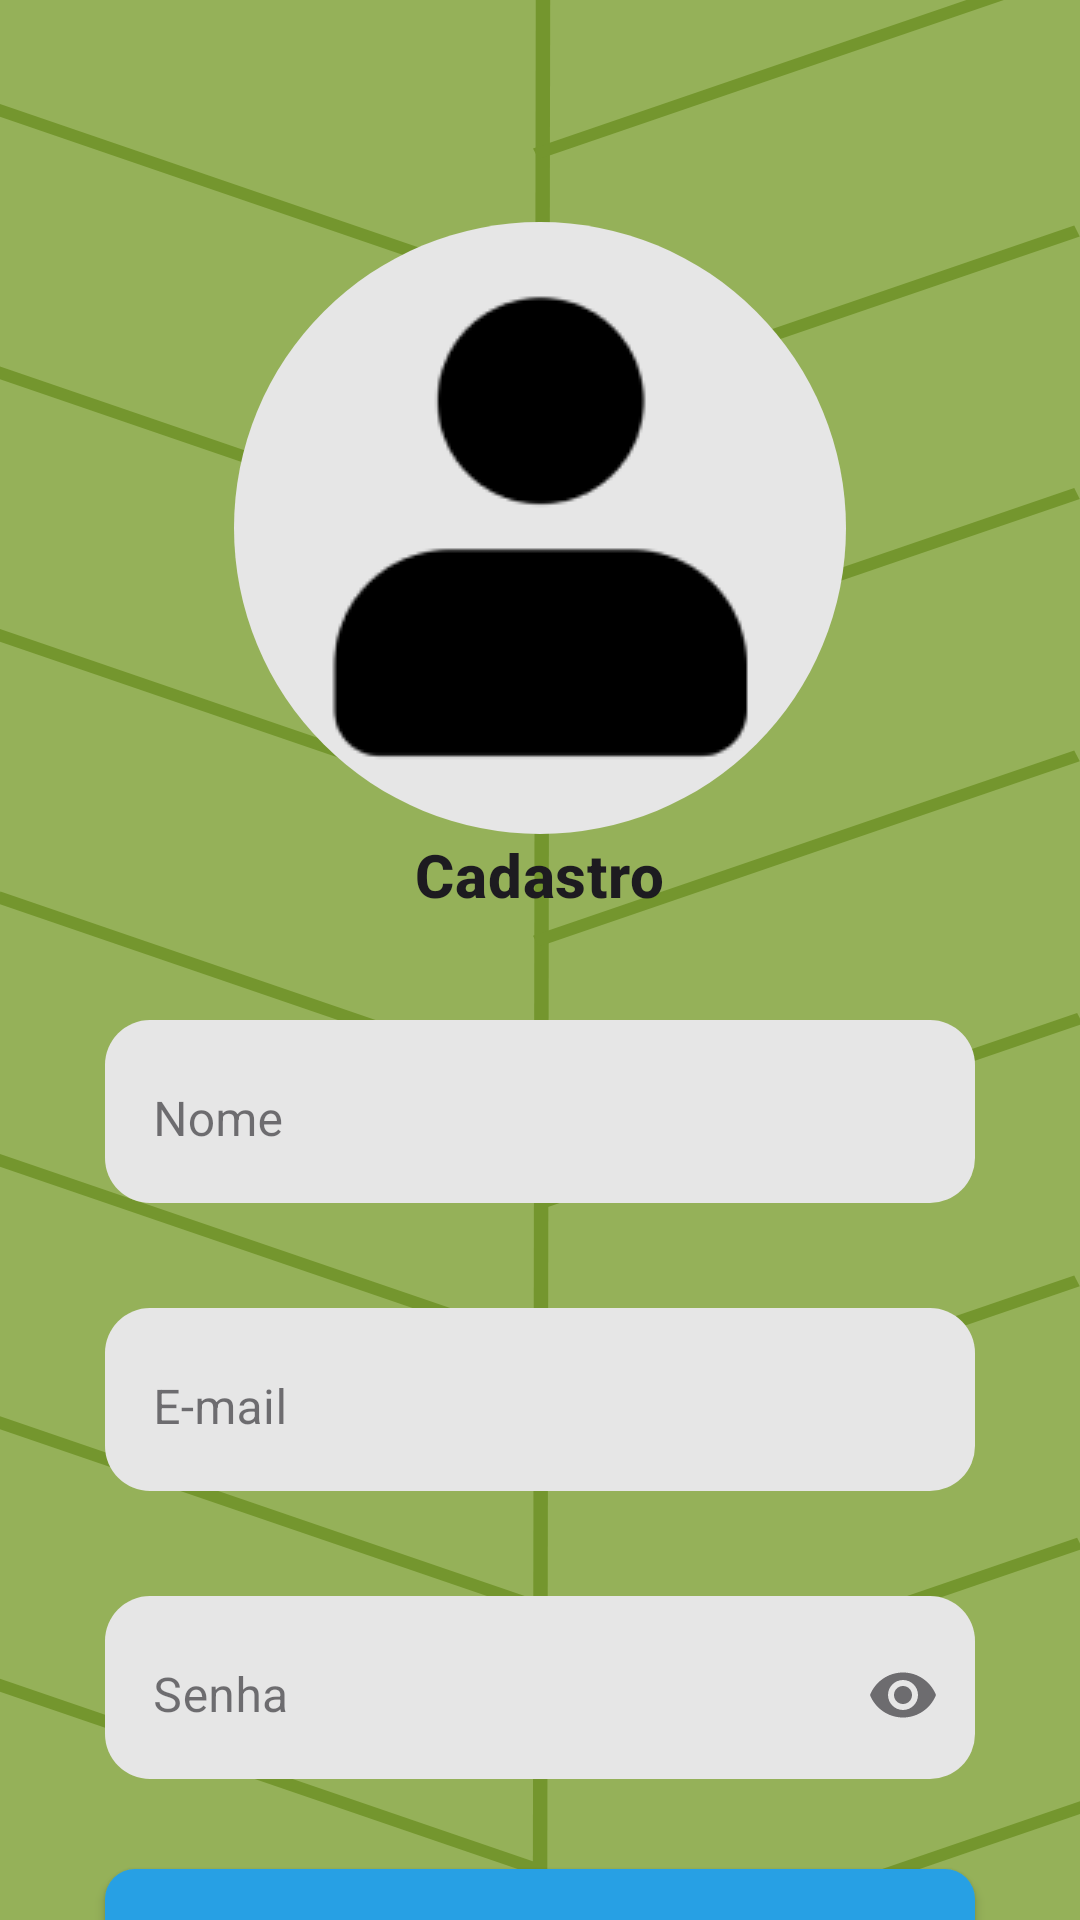

Reconstruct the res/layout file that produces this screen, plus the resources it refers to.
<!-- AndroidManifest.xml: application theme Theme.QRCard -->
<!-- res/layout/sing_up_fragment.xml -->
<?xml version="1.0" encoding="utf-8"?>
<androidx.constraintlayout.widget.ConstraintLayout xmlns:android="http://schemas.android.com/apk/res/android"
    android:layout_width="match_parent"
    android:layout_height="match_parent"
    xmlns:app="http://schemas.android.com/apk/res-auto"
    xmlns:tools="http://schemas.android.com/tools"
    android:background="@drawable/custom_background">

    <ImageView
        android:id="@+id/iv_perfil"
        android:layout_width="wrap_content"
        android:layout_height="wrap_content"
        android:background="@drawable/perfil_image_layout"
        android:padding="10dp"
        android:src="@drawable/perfil"
        android:layout_marginTop="74dp"
        app:layout_constraintEnd_toEndOf="parent"
        app:layout_constraintStart_toStartOf="parent"
        app:layout_constraintTop_toTopOf="parent" />

    <TextView
        android:id="@+id/tv_login"
        android:layout_width="wrap_content"
        android:layout_height="wrap_content"
        android:textStyle="bold"
        style="@style/TextAppearance.MaterialComponents.Headline6"
        android:text="@string/sing_up"
        app:layout_constraintTop_toBottomOf="@id/iv_perfil"
        app:layout_constraintStart_toStartOf="@id/iv_perfil"
        app:layout_constraintEnd_toEndOf="@id/iv_perfil"/>

    <com.google.android.material.textfield.TextInputLayout
        android:id="@+id/til_nome"
        android:layout_width="0dp"
        android:layout_height="wrap_content"
        android:layout_margin="35dp"
        android:hint="@string/user_name"
        style="@style/Widget.MaterialComponents.TextInputLayout.OutlinedBox"
        app:endIconMode="clear_text"
        android:layout_marginHorizontal="16dp"
        android:layout_marginVertical="8dp"
        app:boxStrokeColor="@color/transp"
        app:boxStrokeWidth="0dp"
        android:background="@drawable/input_text_layout"
        app:layout_constraintTop_toBottomOf="@id/tv_login"
        app:layout_constraintStart_toStartOf="parent"
        app:layout_constraintEnd_toEndOf="parent">

        <com.google.android.material.textfield.TextInputEditText
            android:id="@+id/et_nome"
            android:layout_width="match_parent"
            android:layout_height="match_parent" />
    </com.google.android.material.textfield.TextInputLayout>


    <com.google.android.material.textfield.TextInputLayout
        android:id="@+id/til_email"
        android:layout_width="0dp"
        android:layout_height="wrap_content"
        android:layout_margin="35dp"
        android:hint="@string/user_email"
        style="@style/Widget.MaterialComponents.TextInputLayout.OutlinedBox"
        app:endIconMode="clear_text"
        android:layout_marginHorizontal="16dp"
        android:layout_marginVertical="8dp"
        app:boxStrokeColor="@color/transp"
        app:boxStrokeWidth="0dp"
        android:background="@drawable/input_text_layout"
        app:layout_constraintTop_toBottomOf="@id/til_nome"
        app:layout_constraintStart_toStartOf="parent"
        app:layout_constraintEnd_toEndOf="parent">

        <com.google.android.material.textfield.TextInputEditText
            android:id="@+id/et_email"
            android:layout_width="match_parent"
            android:layout_height="match_parent" />
    </com.google.android.material.textfield.TextInputLayout>


    <com.google.android.material.textfield.TextInputLayout
        android:id="@+id/til_senha"
        android:layout_width="0dp"
        android:layout_height="wrap_content"
        android:layout_margin="35dp"
        android:hint="@string/password"
        style="@style/Widget.MaterialComponents.TextInputLayout.OutlinedBox"
        android:layout_marginHorizontal="16dp"
        android:layout_marginVertical="8dp"
        app:endIconMode="password_toggle"
        app:boxStrokeColor="@color/transp"
        app:boxStrokeWidth="0dp"
        android:background="@drawable/input_text_layout"
        app:layout_constraintTop_toBottomOf="@id/til_email"
        app:layout_constraintStart_toStartOf="parent"
        app:layout_constraintEnd_toEndOf="parent">
        <com.google.android.material.textfield.TextInputEditText
            android:id="@+id/et_senha"
            android:layout_width="match_parent"
            android:inputType="textPassword"
            tools:text = "senha"
            android:layout_height="match_parent"/>
    </com.google.android.material.textfield.TextInputLayout>



    <androidx.appcompat.widget.AppCompatButton
        android:id="@+id/btn_sing_up"
        android:layout_width="0dp"
        android:layout_height="wrap_content"
        android:text="@string/sing_up_confirmed"
        android:layout_marginTop="30dp"
        android:layout_marginStart="35dp"
        android:layout_marginEnd="35dp"
        android:background="@drawable/button_layout"
        android:textColor="@color/white"
        app:layout_constraintTop_toBottomOf="@id/til_senha"
        app:layout_constraintStart_toStartOf="parent"
        app:layout_constraintEnd_toEndOf="parent"/>



</androidx.constraintlayout.widget.ConstraintLayout>
<!-- resources referenced by this layout -->
<resources>
  <color name="transp">#00FFFFFF</color>
  <color name="white">#FFFFFFFF</color>
  <!-- drawable button_layout (drawable) -->
  <?xml version="1.0" encoding="utf-8"?>
  <shape xmlns:android="http://schemas.android.com/apk/res/android"
      android:shape="rectangle"
      >
      <solid android:color="@color/blue"/>
  
      <corners
          android:radius="10dp"
          />
  </shape>
  <!-- drawable custom_background (drawable) -->
  <?xml version="1.0" encoding="utf-8"?>
  <layer-list xmlns:android="http://schemas.android.com/apk/res/android">
      <item>
          <shape android:shape="rectangle">
              <solid android:color="@color/green"/>
          </shape>
      </item>
      <item android:drawable="@drawable/leaf" />
  </layer-list>
  <!-- drawable input_text_layout (drawable) -->
  <shape xmlns:android="http://schemas.android.com/apk/res/android" >
      <solid android:color="@color/gray" />
  
      <corners
          android:topLeftRadius="15dp"
          android:topRightRadius="15dp"
          android:bottomLeftRadius="15dp"
          android:bottomRightRadius="15dp"/>
  </shape>
  <!-- drawable perfil: png bitmap (drawable, 2279 bytes) -->
  <!-- drawable perfil_image_layout (drawable) -->
  <?xml version="1.0" encoding="utf-8"?>
  <shape xmlns:android="http://schemas.android.com/apk/res/android" android:shape="rectangle">
      <corners android:radius="400dp"/>
      <solid android:color="@color/gray"/>
      <padding
          android:top="5dp"
          android:bottom="5dp"
          android:left="5dp"
          android:right="5dp"
          />
  
  </shape>
  <string name="password">Senha</string>
  <string name="sing_up">Cadastro</string>
  <string name="sing_up_confirmed">Cadastrar</string>
  <string name="user_email">E-mail</string>
  <string name="user_name">Nome</string>
  <style name="Theme.QRCard" parent="Base.Theme.QRCard" />
  <color name="blue">#27A0E4</color>
  <color name="green">#95B159</color>
  <!-- drawable leaf: vector/xml drawable (drawable, 2833 chars, omitted) -->
  <color name="gray">#E6E6E6</color>
  <style name="Base.Theme.QRCard" parent="Theme.Material3.DayNight.NoActionBar">
          
          
      </style>
</resources>
